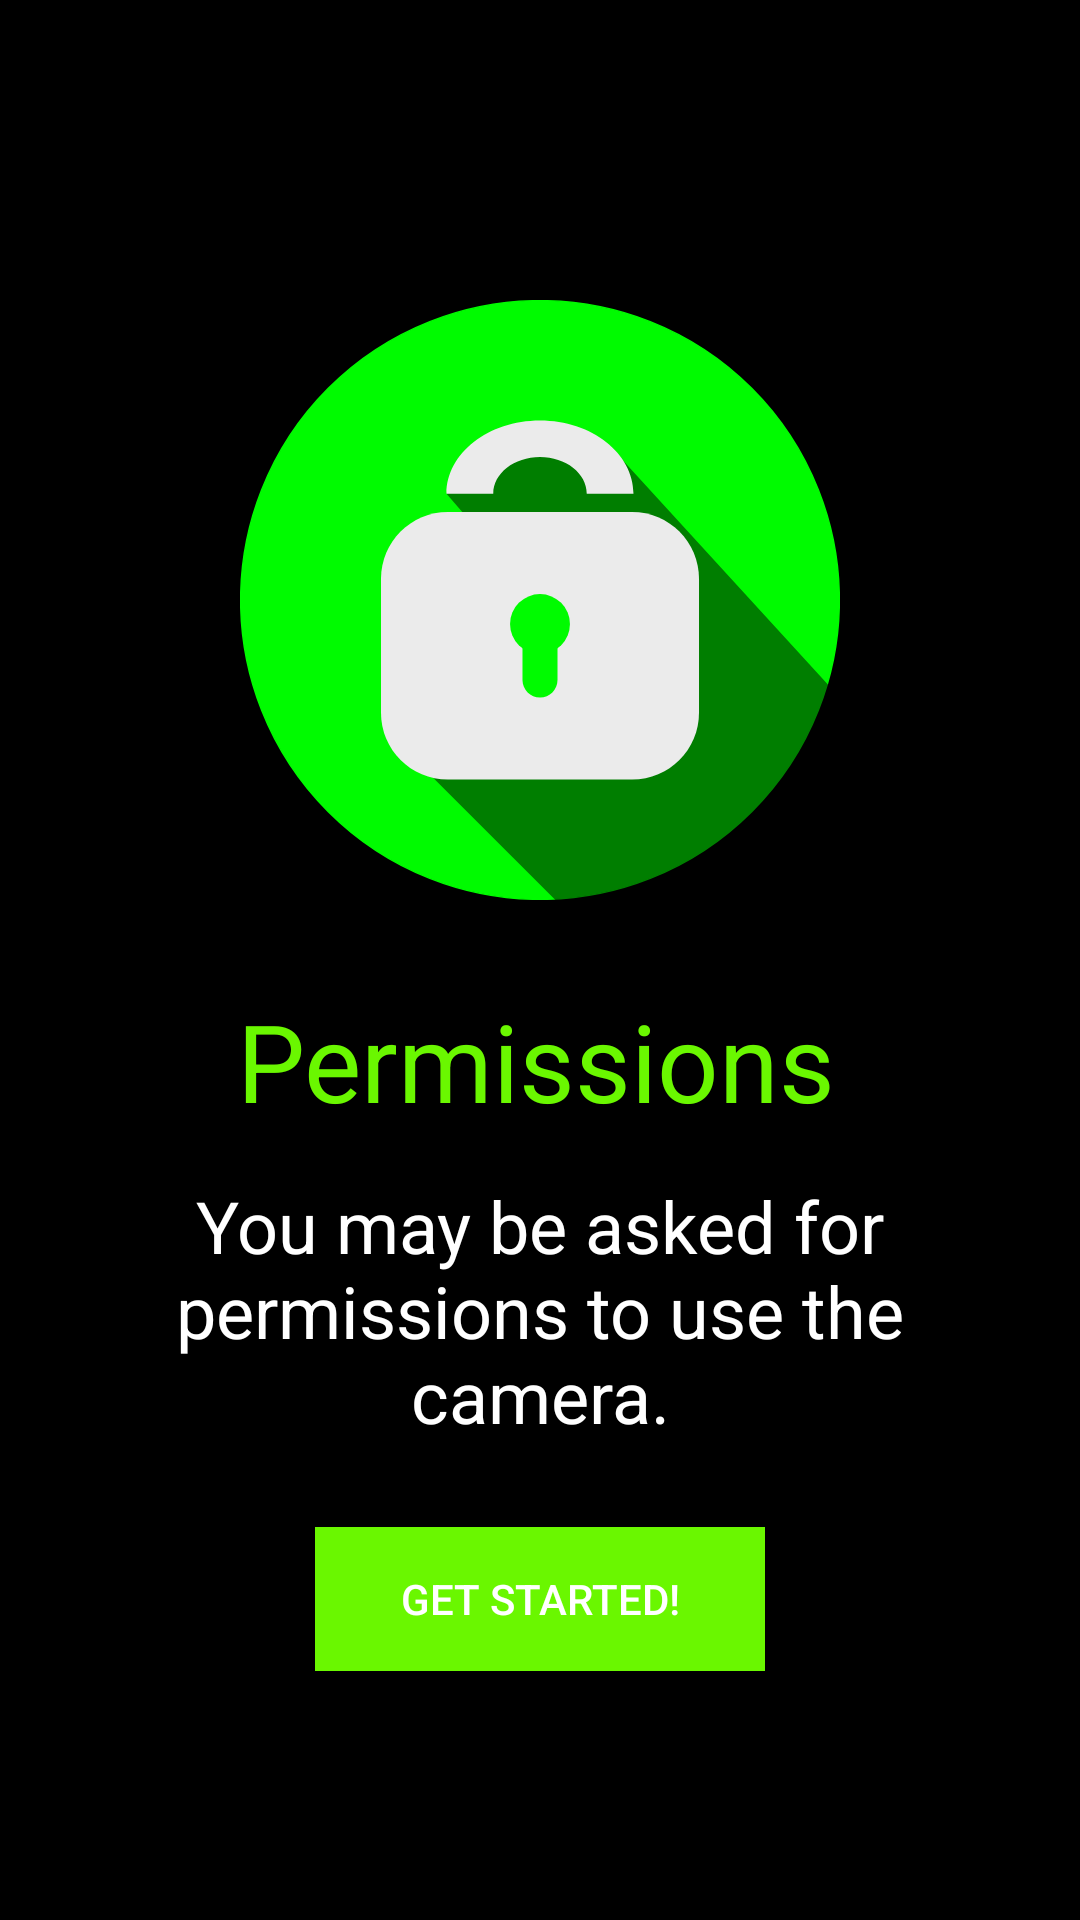

This screen was rendered from an Android layout file. Write that file and the resources it references.
<!-- AndroidManifest.xml: application theme AppTheme.Launcher -->
<!-- res/layout/onboarding3_fragment.xml -->
<?xml version="1.0" encoding="utf-8"?>
<androidx.constraintlayout.widget.ConstraintLayout xmlns:android="http://schemas.android.com/apk/res/android"
    xmlns:app="http://schemas.android.com/apk/res-auto"
    xmlns:tools="http://schemas.android.com/tools"
    android:id="@+id/main"
    android:layout_width="match_parent"
    android:layout_height="match_parent"
    android:background="@color/colorPrimaryDark"
    tools:context=".ui.main.Fragments.onBoarding3_fragment">

    <TextView
        android:id="@+id/FeatureTitle"
        android:layout_width="wrap_content"
        android:layout_height="wrap_content"
        android:text="@string/feature3_Title"
        android:textColor="@color/colorAccent"
        android:textSize="36sp"
        app:layout_constraintBottom_toBottomOf="parent"
        app:layout_constraintEnd_toEndOf="parent"
        app:layout_constraintHorizontal_bias="0.492"
        app:layout_constraintStart_toStartOf="parent"
        app:layout_constraintTop_toBottomOf="@+id/imageView"
        app:layout_constraintVertical_bias="0.100000024" />

    <TextView
        android:id="@+id/FeatureDescrip"
        android:layout_width="0dp"
        android:layout_height="wrap_content"
        android:layout_marginStart="20dp"
        android:layout_marginEnd="20dp"
        android:layout_marginBottom="100dp"
        android:text="@string/feature3_description"
        android:textAlignment="center"
        android:textAppearance="@style/TextAppearance.AppCompat.Body1"
        android:textColor="@color/colorPrimary"
        android:textSize="24sp"
        app:layout_constraintBottom_toBottomOf="parent"
        app:layout_constraintEnd_toEndOf="parent"
        app:layout_constraintStart_toStartOf="parent"
        app:layout_constraintTop_toBottomOf="@+id/FeatureTitle"
        app:layout_constraintVertical_bias="0.19999999" />

    <ImageView
        android:id="@+id/imageView"
        android:layout_width="200dp"
        android:layout_height="200dp"
        android:layout_marginTop="100dp"
        android:src="@drawable/ic_permissions"
        app:layout_constraintEnd_toEndOf="parent"
        app:layout_constraintStart_toStartOf="parent"
        app:layout_constraintTop_toTopOf="parent"
        android:contentDescription="PermissionsIcon"/>

    <Button
        android:id="@+id/getStartedButton"
        style="@style/Widget.AppCompat.Button"
        android:layout_width="150dp"
        android:layout_height="wrap_content"
        android:background="@color/colorAccent"
        android:shadowColor="@color/black_overlay"
        android:text="@string/get_started"
        android:textColor="@color/colorPrimary"
        android:textColorHighlight="@color/colorPrimary"
        android:textColorHint="@color/colorAccent"
        android:textColorLink="@color/colorAccent"
        app:layout_constraintBottom_toBottomOf="parent"
        app:layout_constraintEnd_toEndOf="parent"
        app:layout_constraintStart_toStartOf="parent"
        app:layout_constraintTop_toBottomOf="@+id/FeatureDescrip"
        app:layout_constraintVertical_bias="0.25" />

</androidx.constraintlayout.widget.ConstraintLayout>
<!-- resources referenced by this layout -->
<resources>
  <color name="black_overlay">#000000</color>
  <color name="colorAccent">#6AF700</color>
  <color name="colorPrimary">#FFFFFF</color>
  <color name="colorPrimaryDark">#000000</color>
  <!-- drawable ic_permissions (drawable) -->
  <vector xmlns:android="http://schemas.android.com/apk/res/android"
      android:width="473dp"
      android:height="473dp"
      android:viewportWidth="473"
      android:viewportHeight="473">
    <path
        android:fillColor="#FF000000"
        android:pathData="M-19.5,-19.5h512v512h-512z"/>
    <path
        android:pathData="M236.5,236.5m-236,0a236,236 0,1 1,472 0a236,236 0,1 1,-472 0"
        android:strokeWidth="1.14"
        android:fillColor="#00FB00"
        android:strokeColor="#00FB00"/>
    <path
        android:fillColor="#FF000000"
        android:pathData="M492.5,492.5L492.5,334.948L290.206,113.654L257.096,123.789C204.952,101.311 186.124,130.472 162.794,152.654L253.794,258.18L114.146,338.5L268.146,492.5"
        android:fillAlpha="0.5"/>
    <path
        android:pathData="M361.854,219.904C361.854,190.804 338.23,167.18 309.13,167.18L163.87,167.18C134.771,167.18 111.146,190.804 111.146,219.904L111.146,325.352C111.146,354.451 134.771,378.076 163.87,378.076L309.13,378.076C338.23,378.076 361.854,354.451 361.854,325.352L361.854,219.904Z"
        android:fillColor="#EBEBEB"/>
    <path
        android:pathData="M162.794,152.654C162.794,120.771 195.794,94.924 236.5,94.924C277.207,94.924 310.206,120.771 310.206,152.654L273.353,152.654C273.353,136.712 256.854,123.789 236.5,123.789C216.146,123.789 199.647,136.712 199.647,152.654L162.794,152.654Z"
        android:fillColor="#EBEBEB"/>
    <path
        android:pathData="M236.5,255.458m-23.609,0a23.609,23.609 0,1 1,47.218 0a23.609,23.609 0,1 1,-47.218 0"
        android:fillColor="#00FB00"/>
    <path
        android:pathData="M250.304,258.53C250.304,250.911 244.119,244.727 236.5,244.727C228.882,244.727 222.697,250.911 222.697,258.53L222.697,299.603C222.697,307.222 228.882,313.406 236.5,313.406C244.119,313.406 250.304,307.222 250.304,299.603L250.304,258.53Z"
        android:fillColor="#00FB00"/>
  </vector>
  <string name="feature3_Title">Permissions</string>
  <string name="feature3_description">You may be asked for permissions to use the camera.</string>
  <string name="get_started">Get Started!</string>
  <style name="AppTheme.Launcher" parent="Theme.AppCompat.DayNight.NoActionBar">
          <item name="android:windowBackground">@drawable/ic_splashscreen</item>
      </style>
  <!-- drawable ic_splashscreen (drawable) -->
  <vector xmlns:android="http://schemas.android.com/apk/res/android"
      android:width="1080dp"
      android:height="1920dp"
      android:viewportWidth="1080"
      android:viewportHeight="1920">
    <group>
      <clip-path android:pathData="M0,0h1080v1920h-1080z M 0,0"/>
      <path
          android:fillColor="#FF000000"
          android:pathData="M0,0l1080,0l0,1920l-1080,0z"/>
      <path
          android:fillColor="#FF000000"
          android:pathData="M540,960m-173.6,0a173.6,173.6 0,1 1,347.2 0a173.6,173.6 0,1 1,-347.2 0"/>
      <path
          android:fillColor="#FF000000"
          android:pathData="M540,960m-173.6,0a173.6,173.6 0,1 1,347.2 0a173.6,173.6 0,1 1,-347.2 0"/>
      <path
          android:pathData="M538.7,806.36L541.3,806.36C550.88,806.36 558.66,814.14 558.66,823.72L558.66,922.68C558.66,932.26 550.88,940.04 541.3,940.04L538.7,940.04C529.12,940.04 521.34,932.26 521.34,922.68L521.34,823.72C521.34,814.14 529.12,806.36 538.7,806.36Z"
          android:fillColor="#ffffff"/>
      <path
          android:pathData="M538.7,979.96L541.3,979.96C550.88,979.96 558.66,987.74 558.66,997.32L558.66,1096.28C558.66,1105.86 550.88,1113.64 541.3,1113.64L538.7,1113.64C529.12,1113.64 521.34,1105.86 521.34,1096.28L521.34,997.32C521.34,987.74 529.12,979.96 538.7,979.96Z"
          android:fillColor="#ffffff"/>
    </group>
  </vector>
</resources>
